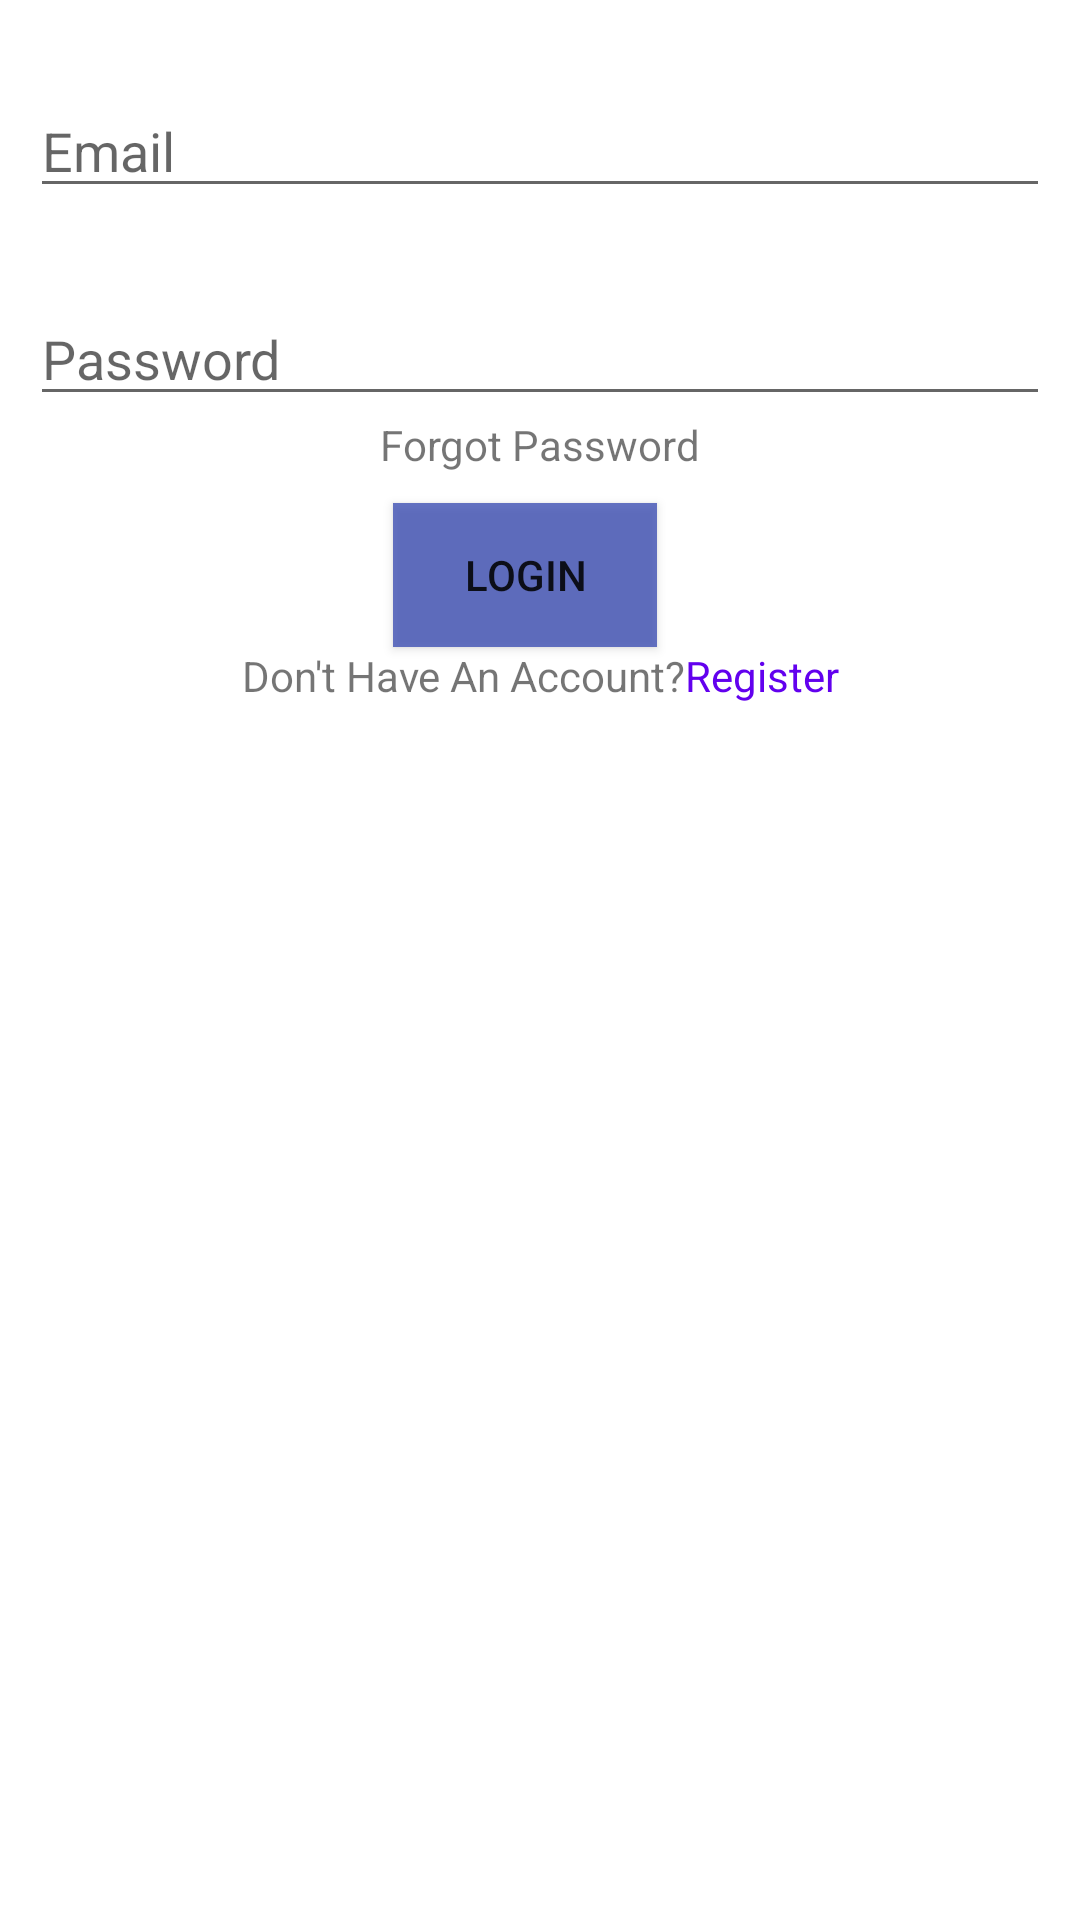

Produce the Android XML layout that renders to this screen, including the resource entries it uses.
<!-- AndroidManifest.xml: application theme Theme.MyApplication -->
<!-- res/layout/activity_login.xml -->
<?xml version="1.0" encoding="utf-8"?>
<androidx.constraintlayout.widget.ConstraintLayout xmlns:android="http://schemas.android.com/apk/res/android"
    xmlns:app="http://schemas.android.com/apk/res-auto"
    xmlns:tools="http://schemas.android.com/tools"
    android:layout_width="match_parent"
    android:layout_height="match_parent"
    tools:context=".loginflow.LoginActivity">

    <EditText
        android:id="@+id/email"
        android:layout_width="match_parent"
        android:layout_height="wrap_content"
        android:layout_marginStart="10dp"
        android:layout_marginTop="28dp"
        android:layout_marginEnd="10dp"
        android:hint="@string/email"
        app:layout_constraintEnd_toEndOf="parent"
        app:layout_constraintStart_toStartOf="parent"
        app:layout_constraintTop_toTopOf="parent" />

    <EditText
        android:id="@+id/password"
        android:layout_width="match_parent"
        android:layout_height="wrap_content"
        android:layout_marginStart="10dp"
        android:layout_marginTop="28dp"
        android:layout_marginEnd="10dp"
        android:hint="@string/password"
        android:inputType="textPassword"
        app:layout_constraintEnd_toEndOf="parent"
        app:layout_constraintStart_toStartOf="parent"
        app:layout_constraintTop_toBottomOf="@id/email" />

    <TextView
        android:id="@+id/forgot_password"
        android:layout_width="wrap_content"
        android:layout_height="wrap_content"
        android:clickable="false"
        android:text="@string/forgot_password"
        app:layout_constraintEnd_toEndOf="parent"
        app:layout_constraintStart_toStartOf="parent"
        app:layout_constraintTop_toBottomOf="@id/password" />

    <androidx.appcompat.widget.AppCompatButton
        android:id="@+id/login"
        android:layout_width="wrap_content"
        android:layout_height="wrap_content"
        android:layout_marginTop="29dp"
        android:background="#CB3F51B5"
        android:text="@string/login"
        app:layout_constraintEnd_toEndOf="@+id/email"
        app:layout_constraintStart_toStartOf="parent"
        app:layout_constraintTop_toBottomOf="@id/password" />

    <TextView
        android:id="@+id/_txt"
        android:layout_width="wrap_content"
        android:layout_height="wrap_content"
        android:gravity="center_horizontal"
        android:text="@string/don_t_have_an_account"
        app:layout_constraintEnd_toStartOf="@+id/registration_txt"
        app:layout_constraintHorizontal_bias="0.5"
        app:layout_constraintHorizontal_chainStyle="packed"
        app:layout_constraintStart_toStartOf="parent"
        app:layout_constraintTop_toBottomOf="@id/login" />

    <TextView
        android:id="@+id/registration_txt"
        android:layout_width="wrap_content"
        android:layout_height="wrap_content"
        android:gravity="center_horizontal"
        android:text="@string/register"
        android:textColor="@color/purple_500"
        app:layout_constraintEnd_toEndOf="parent"
        app:layout_constraintHorizontal_bias="0.5"
        app:layout_constraintStart_toEndOf="@+id/_txt"
        app:layout_constraintTop_toBottomOf="@id/login" />


</androidx.constraintlayout.widget.ConstraintLayout>
<!-- resources referenced by this layout -->
<resources>
  <color name="purple_500">#FF6200EE</color>
  <string name="don_t_have_an_account">Don\'t Have An Account?</string>
  <string name="email">Email</string>
  <string name="forgot_password">Forgot Password</string>
  <string name="login">Login</string>
  <string name="password">Password</string>
  <string name="register">Register</string>
  <style name="Theme.MyApplication" parent="Theme.MaterialComponents.DayNight.NoActionBar">
          
          <item name="colorPrimary">@color/purple_500</item>
          //ActionBar | AppBar
          <item name="colorPrimaryVariant">@color/purple_700</item>
          //StatusBar | NotificationBar
          <item name="colorOnPrimary">@color/white</item>
          //for control like button text
          
          <item name="colorSecondary">@color/teal_200</item>
          //for controls like checkboxes and text fields
          <item name="colorSecondaryVariant">@color/teal_700</item>
          <item name="colorOnSecondary">@color/black</item>
          
          <item name="android:statusBarColor" tools:targetApi="l">?attr/colorPrimaryVariant</item>
          
          <item name="bottomSheetDialogTheme">@style/AppBottomSheetDialogTheme</item>
  
      </style>
  <color name="purple_700">#FF3700B3</color>
  <color name="white">#FFFFFFFF</color>
  <color name="teal_200">#FF03DAC5</color>
  <color name="teal_700">#FF018786</color>
  <color name="black">#FF000000</color>
  <style name="AppBottomSheetDialogTheme" parent="Theme.Design.Light.BottomSheetDialog">
          <item name="bottomSheetStyle">@style/AppModalStyle</item>
      </style>
  <style name="AppModalStyle" parent="Widget.Design.BottomSheet.Modal">
          <item name="android:background">@drawable/bottom_sheet_shapes</item>
      </style>
</resources>
